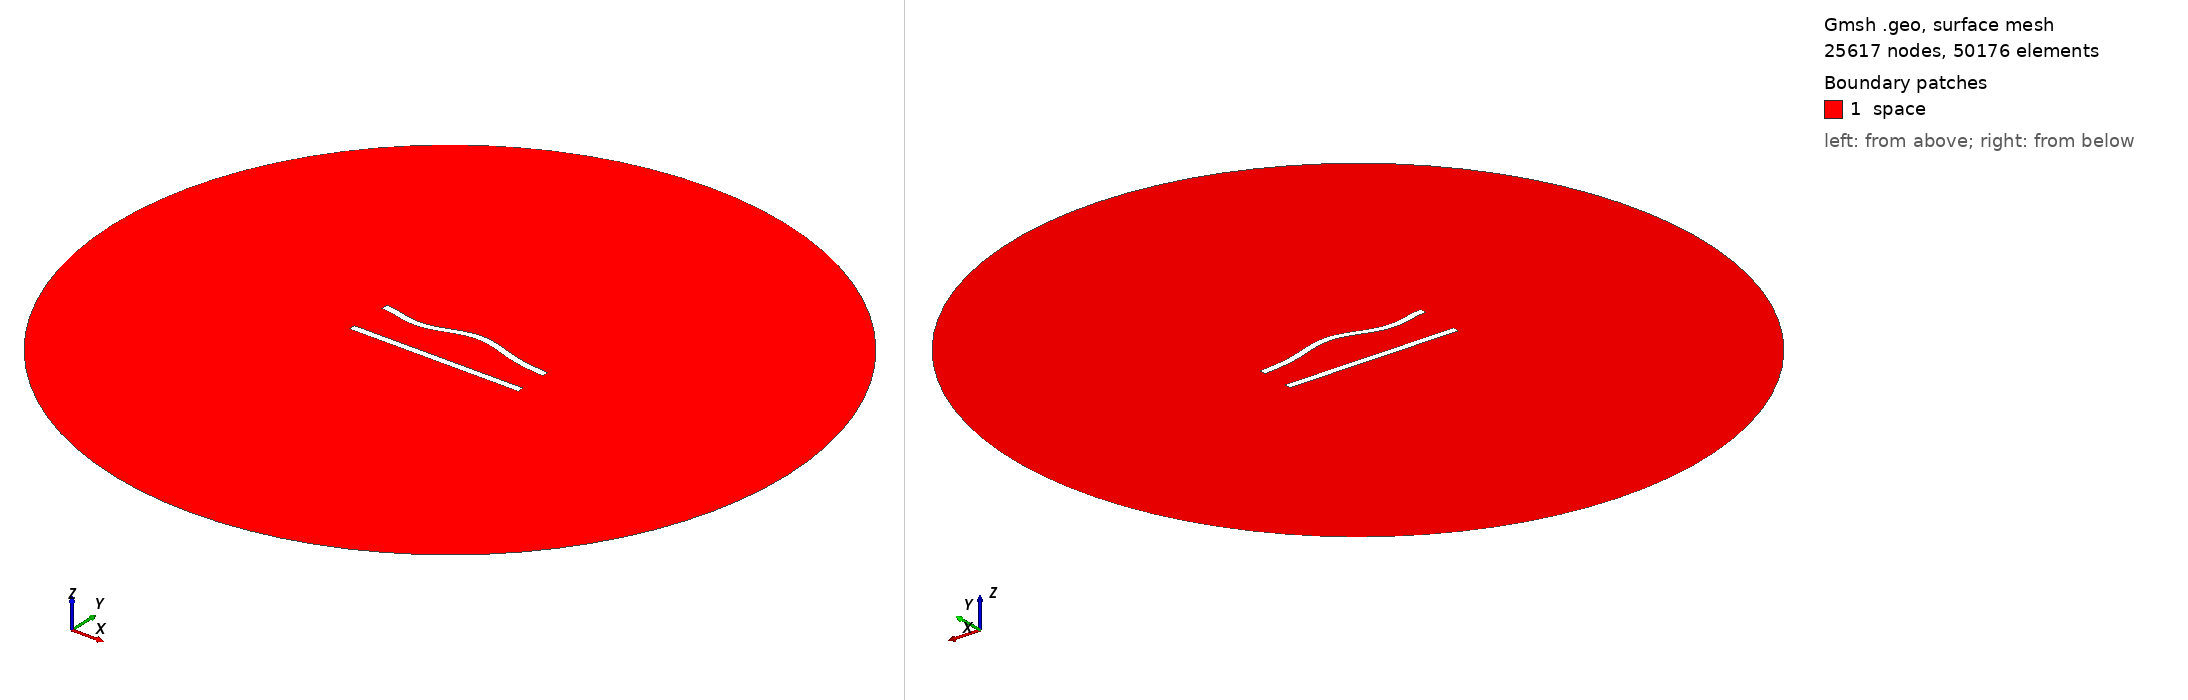

Gmsh geometry script, surface-meshed: 25617 nodes, 50176 surface elements. Boundary patches (legend numbers): 1 space. Left view from above one corner, right view from below the opposite corner. Legend entries are the model's physical surfaces. The drawing asked Gmsh for element sizes between 1% and 20% of the model's largest extent; the script's own settings can give other sizes.

=== 181.geo (drawn) ===
//---------------------------------------
// Geometry kernel
//---------------------------------------

SetFactory("OpenCASCADE");



//---------------------------------------
// Parameters of the geometry
//---------------------------------------

// Overetch of the upper plate
overetch = 0.0;

// Distance between the plates
distance = 25.0;

// Discretization over the x axis (for the deformation)
nx = 50; 

// Length of the plate
L = 100 - overetch; 

// Number of modes
n = 4; 

// 1st mode coefficient
coeff(1) = -1.5;
beta(1) = 0.596864 * 3.1415926535 / L;

// 2nd mode coefficient
coeff(2) = 1.5;
beta(2) = 1.49418 * 3.1415926535 / L;

// 3rd mode coefficient
coeff(3) = -1.5;
beta(3) = 2.50025 * 3.1415926535 / L;

// 4th mode coefficient
coeff(4) = -1.5;
beta(4) = 3.49999 * 3.1415926535 / L;



//---------------------------------------
// Upper plate (deformed rectangle)
//---------------------------------------

// Coordiantes of the upper plate
xmin = -50;
xmax = 50 - overetch;

// Height of the upper plate
yheight = 4 - 2 * overetch;

// Indexes of the points
UpperID[] = {};
LowerID[] = {};
LeftID[] = {};
RightID[] = {};

// Point index
p = 1;

// Horizontal edges
For i In {1:nx}
    x = xmin + (i-1)*(xmax - xmin)/(nx-1);

    y_bottom = distance / 2 + overetch;
    For j In {1:n}
        C = (Cosh(beta(j)*L) + Cos(beta(j)*L)) / (Sinh(beta(j)*L) + Sin(beta(j)*L));
        y_bottom  = y_bottom + coeff(j) * (Cosh(beta(j)*(x+50)) - Cos(beta(j)*(x+50)) - C * (Sinh(beta(j)*(x+50)) - Sin(beta(j)*(x+50))));
    EndFor

    y_top = y_bottom + yheight;

    Point(p) = {x, y_top, 0, 1.0};
    UpperID[i] = p;
    p = p + 1;

    Point(p) = {x, y_bottom, 0, 1.0};
    LowerID[i] = p;
    p = p + 1;
EndFor

// Create point lists
UpperPts[] = {}; LowerPts[] = {};
For i In {1:nx}
  UpperPts[] += {UpperID[i]};
  LowerPts[] += {LowerID[i]};
EndFor

// Build splines
Spline(1) = {UpperPts[]};
Spline(2) = {LowerPts[]};
Line(3) = {LowerPts[nx-1], UpperPts[nx-1]};
Line(4) = {LowerPts[0], UpperPts[0]};

// Build the plane surface
Curve Loop(1) = {2, 3, -1, -4};
Plane Surface(1) = {1};



//---------------------------------------
// Lower plate (rectangle)
//---------------------------------------

// Vertices
Point(1001) = {-50, -distance/2, 0, 1.0};
Point(1002) = { 50, -distance/2, 0, 1.0};
Point(1003) = { 50,  -distance/2 + 4, 0, 1.0};
Point(1004) = {-50,  -distance/2 + 4, 0, 1.0};

// Edges
Line(5) = {1001, 1002};
Line(6) = {1002, 1003};
Line(7) = {1003, 1004};
Line(8) = {1004, 1001};

// Plane surface
Line Loop(2) = {5, 6, 7, 8};
Plane Surface(2) = {2}; 



//---------------------------------------
// Outer (fictious) boundary
//---------------------------------------

// Points
Point(1005) = {0, 0, 0};       // Center
Point(1006) = {200, 0, 0};     // Start point
Point(1007) = {0, 200, 0};     // 90 degrees
Point(1008) = {-200, 0, 0};    // 180 degrees
Point(1009) = {0, -200, 0};    // 270 degrees

// Circle arcs (each needs start, center, end)
Circle(9) = {1006, 1005, 1007};
Circle(10) = {1007, 1005, 1008};
Circle(11) = {1008, 1005, 1009};
Circle(12) = {1009, 1005, 1006};

// Plane surface for the entire domain
Curve Loop(3) = {9, 10, 11, 12};
Surface(3) = {3};

// Subtract the plates from the whole domain to obtain the actual domain where we want to solve the equations
BooleanDifference{ Surface{3}; Delete; }{ Surface{1}; Surface{2}; Delete; }




//---------------------------------------
// Transfinite Lines/Curves
//---------------------------------------

// Set the number of points on the boundaries
r = 6;
d = 0.15;

// Plates
Transfinite Curve {1} = 50*r/4 Using Progression 1;
Transfinite Line {2} = 50*r Using Progression 1;
Transfinite Curve {3, 4} = 2*r Using Progression 1+d;
Transfinite Line {5} = 50*r/4 Using Progression 1;
Transfinite Line {7} = 50*r Using Progression 1;
Transfinite Line {6} = 2*r Using Progression 1-d;
Transfinite Line {8} = 2*r Using Progression 1+d;

// Outer boundary
Transfinite Line {9, 10, 11, 12} = 20 Using Progression 1;



//---------------------------------------
// Physical groups
//---------------------------------------                

// Physical curves (boundaries)
Physical Line("force_segment", 10) = {2};
Physical Line("upper_plate", 11) = {1, 3, 4};
Physical Line("lower_plate", 12) = {5, 6, 7, 8};
Physical Line("boundary", 20) = {9, 10, 11, 12};

// Physical Surfaces
Physical Surface("space", 30) = {3};



//---------------------------------------
// 6. Generate the Mesh
//---------------------------------------

// 2D mesh generation
Mesh 2;
